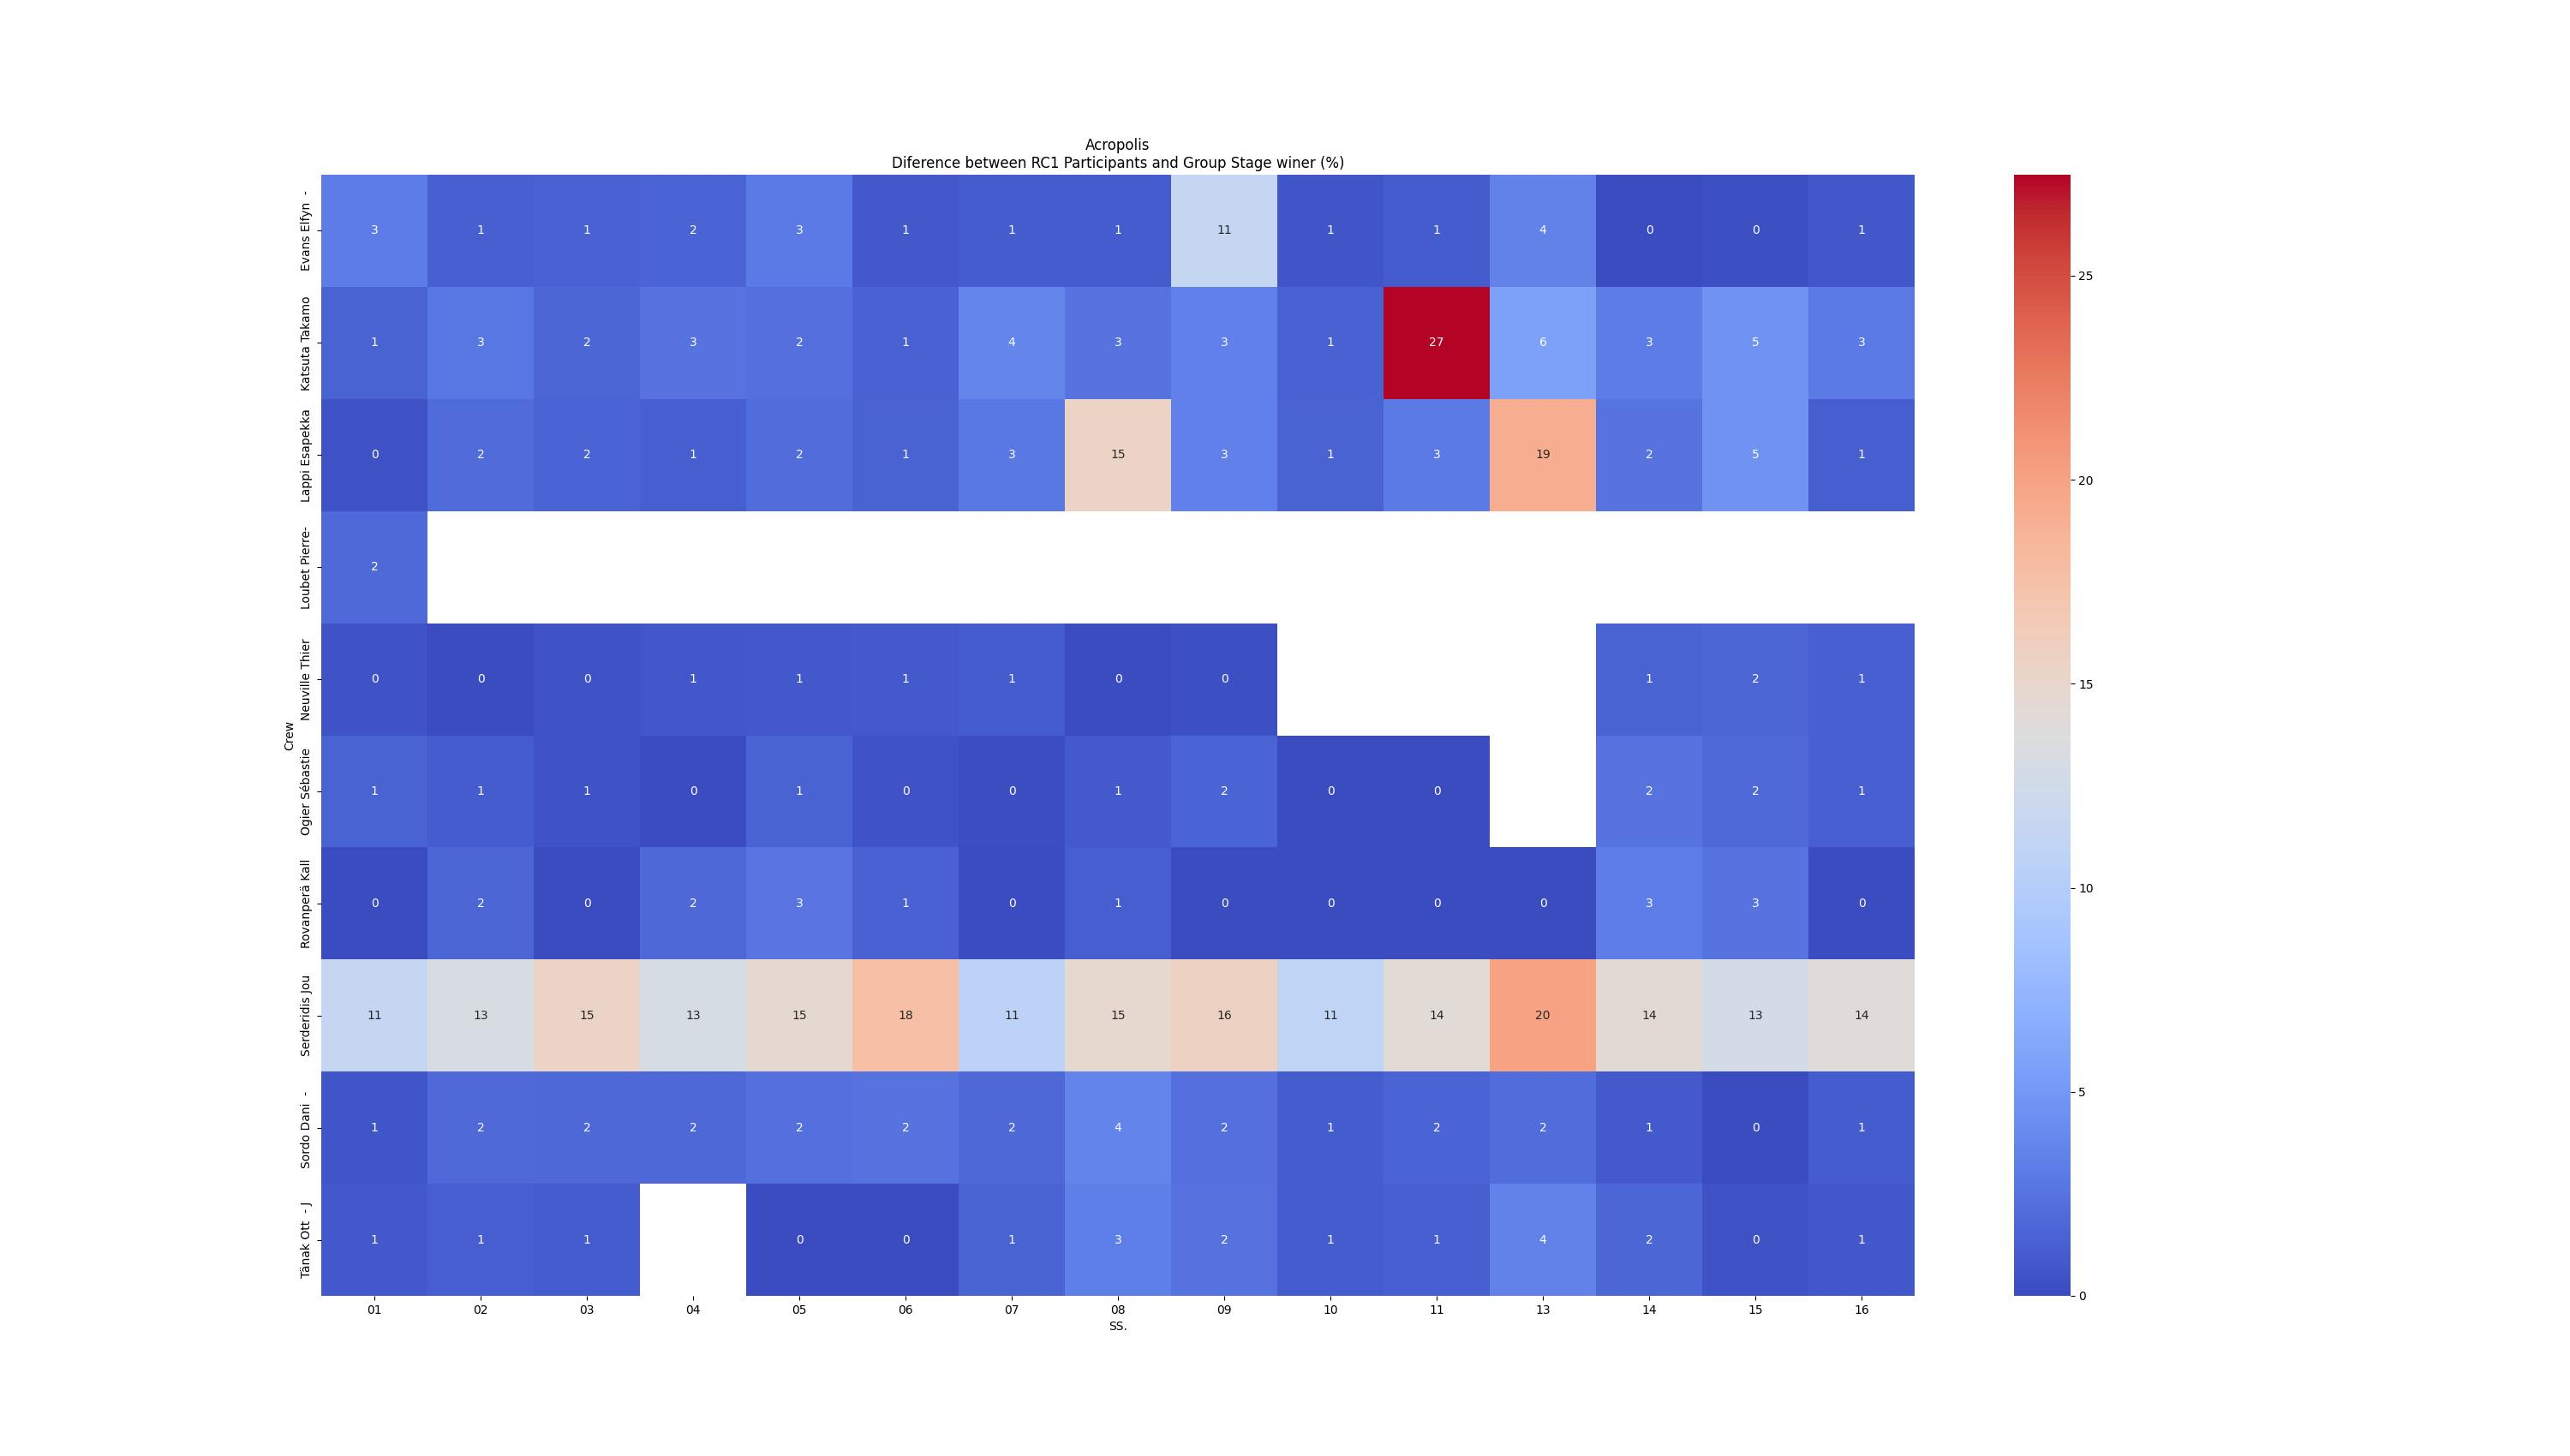

Source data for this figure (header and first rows):
, Crew, Gr/Cl, ss, Race, date, surface, competition, cou, time_SS_sec, min_time_Gr, min_time, diff, diff_G, diff_G%, SS.
0, Rovanperä Kall, RC1, 1, Acropolis, 9/2023, Gravel, Wrc, 1, 92.9, 92.9, 92.9, 0.0, 0.0, 0.0, 01
1, Lappi Esapekka, RC1, 1, Acropolis, 9/2023, Gravel, Wrc, 2, 93.2, 92.9, 92.9, 0.3, 0.3, 0.3229, 01
2, Neuville Thier, RC1, 1, Acropolis, 9/2023, Gravel, Wrc, 3, 93.3, 92.9, 92.9, 0.4, 0.4, 0.4306, 01
3, Sordo Dani  -, RC1, 1, Acropolis, 9/2023, Gravel, Wrc, 4, 93.4, 92.9, 92.9, 0.5, 0.5, 0.5382, 01
4, Tänak Ott  - J, RC1, 1, Acropolis, 9/2023, Gravel, Wrc, 5, 93.6, 92.9, 92.9, 0.7, 0.7, 0.7535, 01
5, Ogier Sébastie, RC1, 1, Acropolis, 9/2023, Gravel, Wrc, 6, 94.2, 92.9, 92.9, 1.3, 1.3, 1.399, 01
6, Katsuta Takamo, RC1, 1, Acropolis, 9/2023, Gravel, Wrc, 7, 94.2, 92.9, 92.9, 1.3, 1.3, 1.399, 01
7, Loubet Pierre-, RC1, 1, Acropolis, 9/2023, Gravel, Wrc, 8, 94.6, 92.9, 92.9, 1.7, 1.7, 1.83, 01
8, Evans Elfyn  -, RC1, 1, Acropolis, 9/2023, Gravel, Wrc, 12, 95.7, 92.9, 92.9, 2.8, 2.8, 3.014, 01
9, Serderidis Jou, RC1, 1, Acropolis, 9/2023, Gravel, Wrc, 32, 103.5, 92.9, 92.9, 10.6, 10.6, 11.41, 01
69, Neuville Thier, RC1, 2, Acropolis, 9/2023, Gravel, Wrc, 1, 334.4, 334.4, 334.4, 0.0, 0.0, 0.0, 02
70, Ogier Sébastie, RC1, 2, Acropolis, 9/2023, Gravel, Wrc, 2, 337.8, 334.4, 334.4, 3.4, 3.4, 1.017, 02
71, Tänak Ott  - J, RC1, 2, Acropolis, 9/2023, Gravel, Wrc, 3, 338.3, 334.4, 334.4, 3.9, 3.9, 1.166, 02
72, Evans Elfyn  -, RC1, 2, Acropolis, 9/2023, Gravel, Wrc, 4, 338.6, 334.4, 334.4, 4.2, 4.2, 1.256, 02
73, Rovanperä Kall, RC1, 2, Acropolis, 9/2023, Gravel, Wrc, 5, 339.9, 334.4, 334.4, 5.5, 5.5, 1.645, 02
74, Sordo Dani  -, RC1, 2, Acropolis, 9/2023, Gravel, Wrc, 6, 340.8, 334.4, 334.4, 6.4, 6.4, 1.914, 02
75, Lappi Esapekka, RC1, 2, Acropolis, 9/2023, Gravel, Wrc, 7, 341.2, 334.4, 334.4, 6.8, 6.8, 2.033, 02
76, Katsuta Takamo, RC1, 2, Acropolis, 9/2023, Gravel, Wrc, 8, 343.6, 334.4, 334.4, 9.2, 9.2, 2.751, 02
77, Serderidis Jou, RC1, 2, Acropolis, 9/2023, Gravel, Wrc, 26, 378.5, 334.4, 334.4, 44.1, 44.1, 13.19, 02
135, Rovanperä Kall, RC1, 3, Acropolis, 9/2023, Gravel, Wrc, 1, 676.8, 676.8, 676.8, 0.0, 0.0, 0.0, 03
136, Neuville Thier, RC1, 3, Acropolis, 9/2023, Gravel, Wrc, 2, 679.9, 676.8, 676.8, 3.1, 3.1, 0.458, 03
137, Ogier Sébastie, RC1, 3, Acropolis, 9/2023, Gravel, Wrc, 3, 680.2, 676.8, 676.8, 3.4, 3.4, 0.5024, 03
138, Tänak Ott  - J, RC1, 3, Acropolis, 9/2023, Gravel, Wrc, 4, 684.0, 676.8, 676.8, 7.2, 7.2, 1.064, 03
139, Evans Elfyn  -, RC1, 3, Acropolis, 9/2023, Gravel, Wrc, 5, 685.8, 676.8, 676.8, 9.0, 9.0, 1.33, 03
140, Lappi Esapekka, RC1, 3, Acropolis, 9/2023, Gravel, Wrc, 6, 687.2, 676.8, 676.8, 10.4, 10.4, 1.537, 03
141, Katsuta Takamo, RC1, 3, Acropolis, 9/2023, Gravel, Wrc, 7, 688.1, 676.8, 676.8, 11.3, 11.3, 1.67, 03
142, Sordo Dani  -, RC1, 3, Acropolis, 9/2023, Gravel, Wrc, 8, 689.1, 676.8, 676.8, 12.3, 12.3, 1.817, 03
143, Serderidis Jou, RC1, 3, Acropolis, 9/2023, Gravel, Wrc, 31, 780.7, 676.8, 676.8, 103.9, 103.9, 15.35, 03
201, Ogier Sébastie, RC1, 4, Acropolis, 9/2023, Gravel, Wrc, 1, 332.1, 332.1, 332.1, 0.0, 0.0, 0.0, 04
202, Neuville Thier, RC1, 4, Acropolis, 9/2023, Gravel, Wrc, 2, 334.3, 332.1, 332.1, 2.2, 2.2, 0.6625, 04
203, Lappi Esapekka, RC1, 4, Acropolis, 9/2023, Gravel, Wrc, 3, 335.9, 332.1, 332.1, 3.8, 3.8, 1.144, 04
204, Tänak Ott  - J, RC1, 4, Acropolis, 9/2023, Gravel, Wrc, 4, , 332.1, 332.1, , , , 04
205, Evans Elfyn  -, RC1, 4, Acropolis, 9/2023, Gravel, Wrc, 5, 337.4, 332.1, 332.1, 5.3, 5.3, 1.596, 04
206, Sordo Dani  -, RC1, 4, Acropolis, 9/2023, Gravel, Wrc, 6, 338.1, 332.1, 332.1, 6.0, 6.0, 1.807, 04
207, Rovanperä Kall, RC1, 4, Acropolis, 9/2023, Gravel, Wrc, 7, 338.1, 332.1, 332.1, 6.0, 6.0, 1.807, 04
208, Katsuta Takamo, RC1, 4, Acropolis, 9/2023, Gravel, Wrc, 8, 340.6, 332.1, 332.1, 8.5, 8.5, 2.559, 04
209, Serderidis Jou, RC1, 4, Acropolis, 9/2023, Gravel, Wrc, 9, 375.5, 332.1, 332.1, 43.4, 43.4, 13.07, 04
267, Tänak Ott  - J, RC1, 5, Acropolis, 9/2023, Gravel, Wrc, 1, 771.7, 771.7, 771.7, 0.0, 0.0, 0.0, 05
268, Neuville Thier, RC1, 5, Acropolis, 9/2023, Gravel, Wrc, 2, 777.6, 771.7, 771.7, 5.9, 5.9, 0.7645, 05
269, Ogier Sébastie, RC1, 5, Acropolis, 9/2023, Gravel, Wrc, 3, 782.6, 771.7, 771.7, 10.9, 10.9, 1.412, 05
270, Lappi Esapekka, RC1, 5, Acropolis, 9/2023, Gravel, Wrc, 4, 787.8, 771.7, 771.7, 16.1, 16.1, 2.086, 05
271, Sordo Dani  -, RC1, 5, Acropolis, 9/2023, Gravel, Wrc, 5, 789.3, 771.7, 771.7, 17.6, 17.6, 2.281, 05
272, Katsuta Takamo, RC1, 5, Acropolis, 9/2023, Gravel, Wrc, 6, 789.5, 771.7, 771.7, 17.8, 17.8, 2.307, 05
273, Rovanperä Kall, RC1, 5, Acropolis, 9/2023, Gravel, Wrc, 7, 791.9, 771.7, 771.7, 20.2, 20.2, 2.618, 05
274, Evans Elfyn  -, RC1, 5, Acropolis, 9/2023, Gravel, Wrc, 8, 794.3, 771.7, 771.7, 22.6, 22.6, 2.929, 05
275, Serderidis Jou, RC1, 5, Acropolis, 9/2023, Gravel, Wrc, 28, 884.9, 771.7, 771.7, 113.2, 113.2, 14.67, 05
331, Tänak Ott  - J, RC1, 6, Acropolis, 9/2023, Gravel, Wrc, 1, 1081, 1081, 1081, 0.0, 0.0, 0.0, 06
332, Ogier Sébastie, RC1, 6, Acropolis, 9/2023, Gravel, Wrc, 2, 1086, 1081, 1081, 4.9, 4.9, 0.4531, 06
333, Evans Elfyn  -, RC1, 6, Acropolis, 9/2023, Gravel, Wrc, 3, 1090, 1081, 1081, 8.2, 8.2, 0.7583, 06
334, Neuville Thier, RC1, 6, Acropolis, 9/2023, Gravel, Wrc, 4, 1091, 1081, 1081, 9.5, 9.5, 0.8785, 06
335, Katsuta Takamo, RC1, 6, Acropolis, 9/2023, Gravel, Wrc, 5, 1096, 1081, 1081, 14.7, 14.7, 1.359, 06
336, Rovanperä Kall, RC1, 6, Acropolis, 9/2023, Gravel, Wrc, 6, 1096, 1081, 1081, 14.9, 14.9, 1.378, 06
337, Lappi Esapekka, RC1, 6, Acropolis, 9/2023, Gravel, Wrc, 7, 1097, 1081, 1081, 15.8, 15.8, 1.461, 06
338, Sordo Dani  -, RC1, 6, Acropolis, 9/2023, Gravel, Wrc, 8, 1108, 1081, 1081, 26.9, 26.9, 2.488, 06
339, Serderidis Jou, RC1, 6, Acropolis, 9/2023, Gravel, Wrc, 35, 1272, 1081, 1081, 190.6, 190.6, 17.63, 06
395, Rovanperä Kall, RC1, 7, Acropolis, 9/2023, Gravel, Wrc, 1, 1186, 1186, 1186, 0.0, 0.0, 0.0, 07
396, Ogier Sébastie, RC1, 7, Acropolis, 9/2023, Gravel, Wrc, 2, 1188, 1186, 1186, 1.3, 1.3, 0.1096, 07
397, Neuville Thier, RC1, 7, Acropolis, 9/2023, Gravel, Wrc, 3, 1198, 1186, 1186, 11.9, 11.9, 1.003, 07
398, Evans Elfyn  -, RC1, 7, Acropolis, 9/2023, Gravel, Wrc, 4, 1199, 1186, 1186, 12.7, 12.7, 1.07, 07
399, Tänak Ott  - J, RC1, 7, Acropolis, 9/2023, Gravel, Wrc, 5, 1204, 1186, 1186, 17.2, 17.2, 1.45, 07
... 76 more rows
